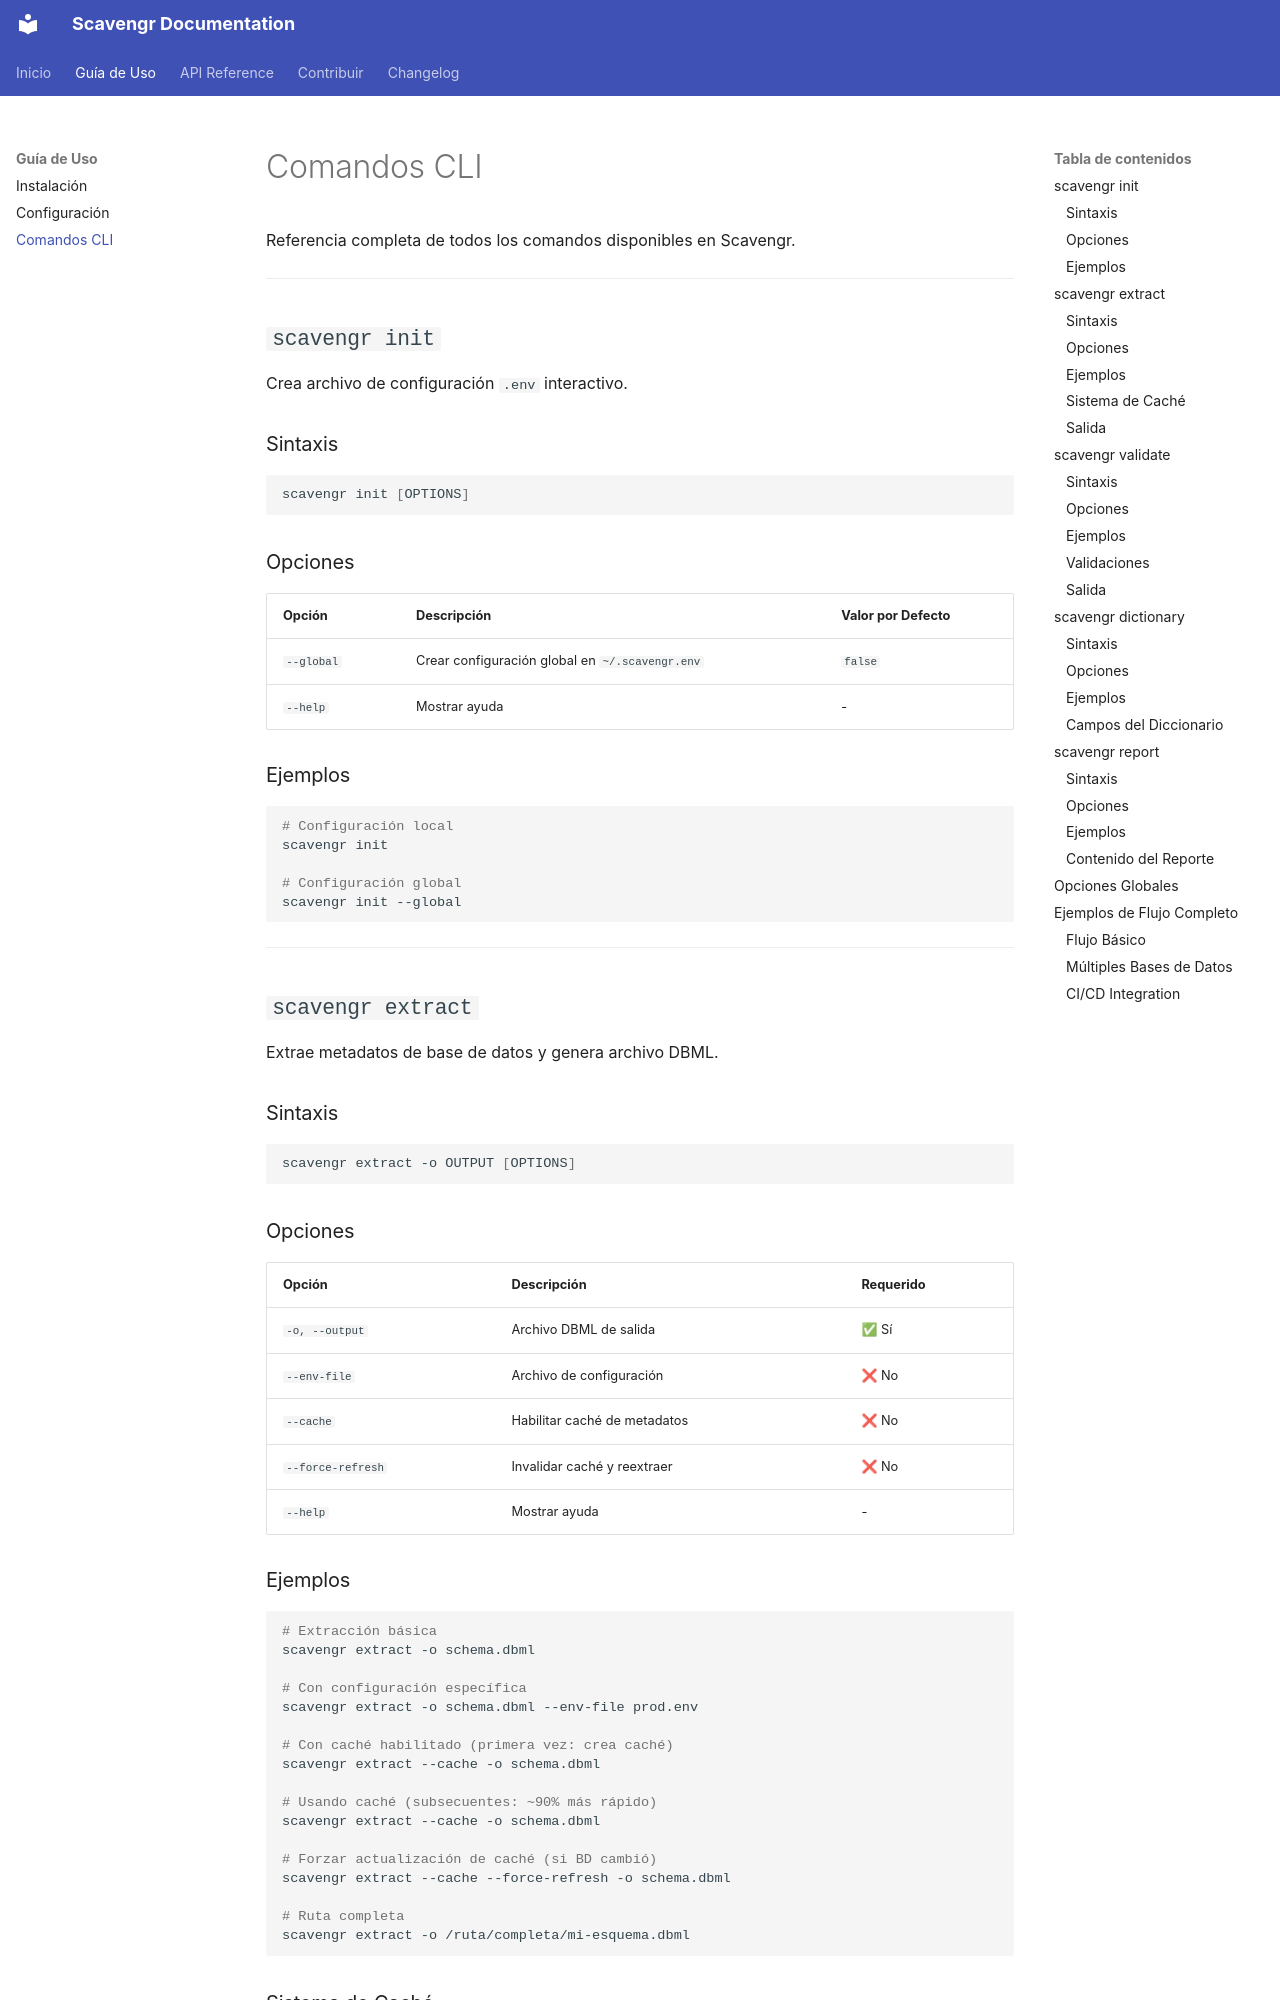

repository: JasRockr/Scavengr · page: guide/commands/index.html · generator: mkdocs

# Comandos CLI

Referencia completa de todos los comandos disponibles en Scavengr.

---

## `scavengr init`

Crea archivo de configuración `.env` interactivo.

### Sintaxis

```bash
scavengr init [OPTIONS]
```

### Opciones

| Opción      | Descripción                            | Valor por Defecto |
|-------------|----------------------------------------|-------------------|
| `--global`  | Crear configuración global en `~/.scavengr.env` | `false`  |
| `--help`    | Mostrar ayuda                          | -                 |

### Ejemplos

```bash
# Configuración local
scavengr init

# Configuración global
scavengr init --global
```

---

## `scavengr extract`

Extrae metadatos de base de datos y genera archivo DBML.

### Sintaxis

```bash
scavengr extract -o OUTPUT [OPTIONS]
```

### Opciones

| Opción            | Descripción                    | Requerido |
|-------------------|--------------------------------|-----------|
| `-o, --output`    | Archivo DBML de salida         | ✅ Sí     |
| `--env-file`      | Archivo de configuración       | ❌ No     |
| `--cache`         | Habilitar caché de metadatos   | ❌ No     |
| `--force-refresh` | Invalidar caché y reextraer    | ❌ No     |
| `--help`          | Mostrar ayuda                  | -         |

### Ejemplos

```bash
# Extracción básica
scavengr extract -o schema.dbml

# Con configuración específica
scavengr extract -o schema.dbml --env-file prod.env

# Con caché habilitado (primera vez: crea caché)
scavengr extract --cache -o schema.dbml

# Usando caché (subsecuentes: ~90% más rápido)
scavengr extract --cache -o schema.dbml

# Forzar actualización de caché (si BD cambió)
scavengr extract --cache --force-refresh -o schema.dbml

# Ruta completa
scavengr extract -o /ruta/completa/mi-esquema.dbml
```
